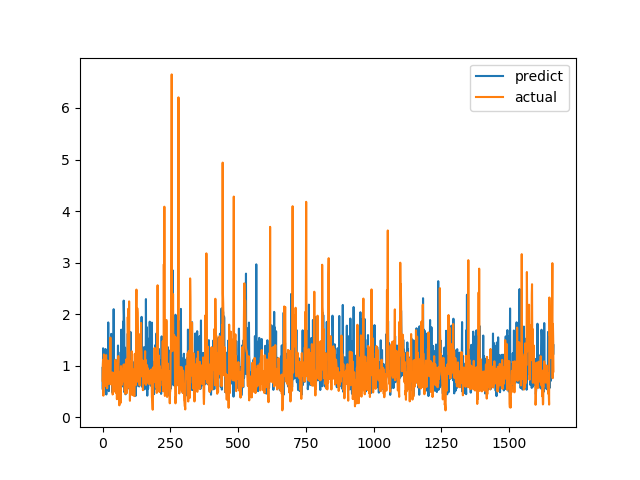

The file beside this chart, header and first rows:
predict, actual
0.9579, 0.7094
0.5392, 1.015
1.338, 1.116
0.8836, 0.4183
0.6555, 1.002
0.9155, 1.219
0.6469, 1.143
0.8191, 0.6528
0.8319, 0.6747
0.835, 0.601
1.319, 0.6695
1.324, 0.6538
0.4786, 0.7814
0.5528, 1.206
0.441, 0.8469
1.304, 0.8286
1.021, 0.6482
0.8523, 0.5624
0.6806, 0.7183
1.106, 1.1
0.5399, 0.9542
1.839, 0.729
0.851, 0.6694
0.5056, 0.8631
0.863, 0.6465
0.9595, 0.8223
0.7359, 0.9236
1.051, 0.8301
0.7425, 1.067
1.128, 1.546
1.47, 0.6827
0.821, 0.6386
1.618, 0.6464
1.487, 0.6881
0.7344, 0.7274
0.7076, 0.65
0.4848, 0.8694
0.7734, 0.4409
0.8285, 0.4519
1.116, 0.7575
0.6527, 0.4952
2.096, 0.6851
0.6054, 0.7244
0.6191, 0.8654
0.7986, 0.74
0.7793, 0.8071
0.8739, 0.8204
1.028, 1.114
0.9269, 1.109
0.5132, 0.4751
0.5878, 1.039
0.9529, 0.9458
1.102, 0.7878
0.5117, 0.3505
0.4203, 0.9368
0.5628, 0.9868
0.9953, 0.647
1.391, 1.03
0.6463, 1.187
0.7947, 0.9329
... 1,604 more rows
